Image classification data set "classification" (jshankarc/A-Smartphone-Assistance-for-Blind-Visually-Impaired-using-Deep-Learning on GitHub). Class labels (3): center, left, right.

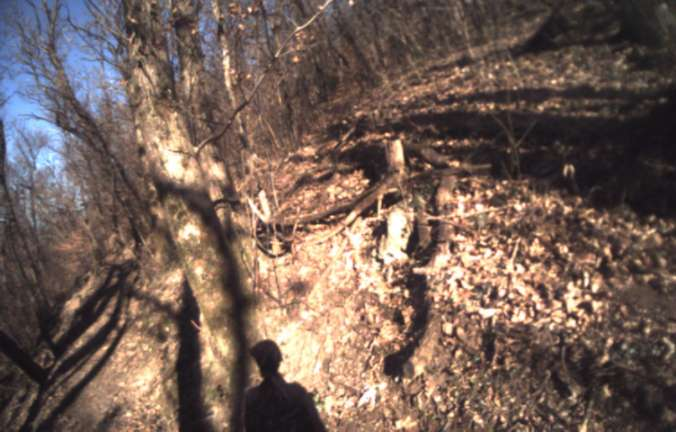
Label: right

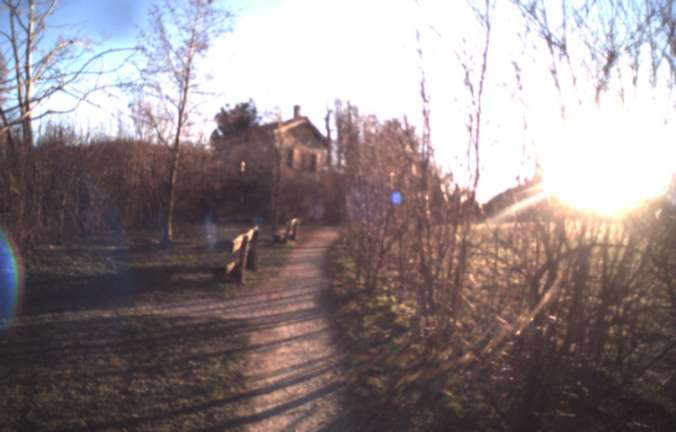
Label: center

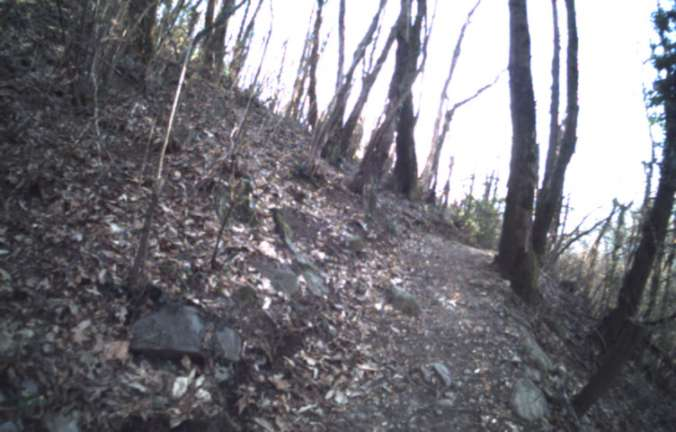
Label: left

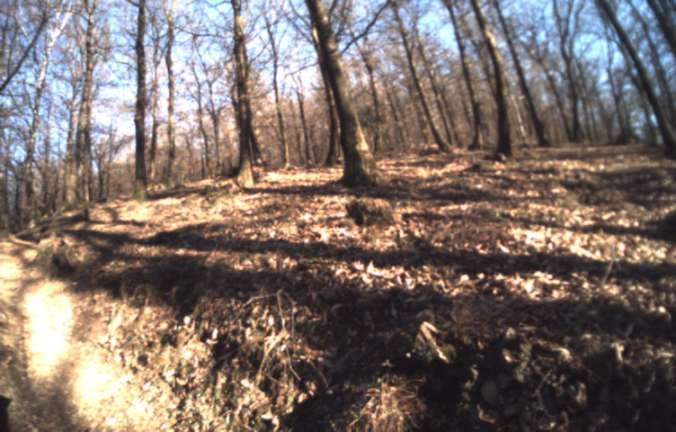
Label: right

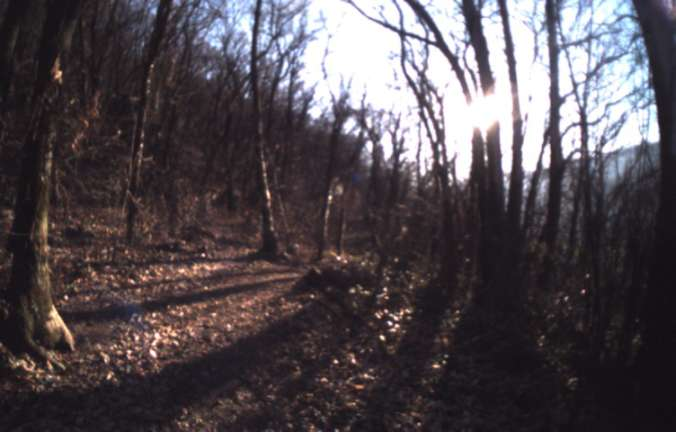
Label: center

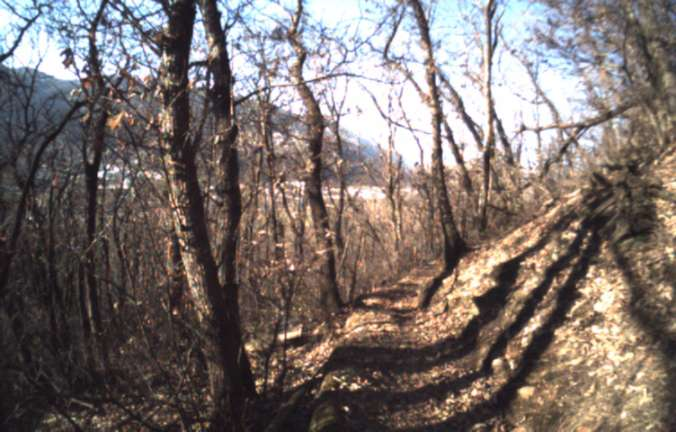
Label: left
